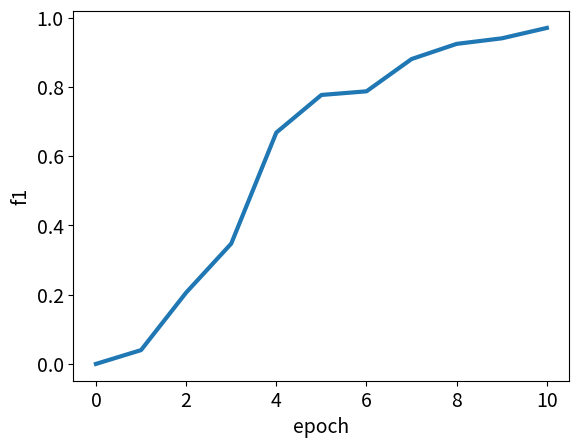

Write Python code to recreate this figure. (Note: this script raises an exception after producing the figure.)
import matplotlib.pyplot as plt


f1 = [0.0, 0.0399, 0.2061, 0.3476, 0.6685, 0.7772, 0.7877, 0.8810, 0.9248,0.9408,0.9709]
input_values = [i for i in range(0, len(f1))]
plt.plot(input_values, f1, linewidth=3)

# 设置图片标题，并给坐标轴x,y分别加上标签
plt.xlabel('epoch', fontsize=14)
plt.ylabel('f1', fontsize=14)
# 设置刻度标记的大小,axis='both'表示两坐标轴都设置
plt.tick_params(axis='both', labelsize=14)
plt.show()
plt.savefig("./figure/ed_f1.png")